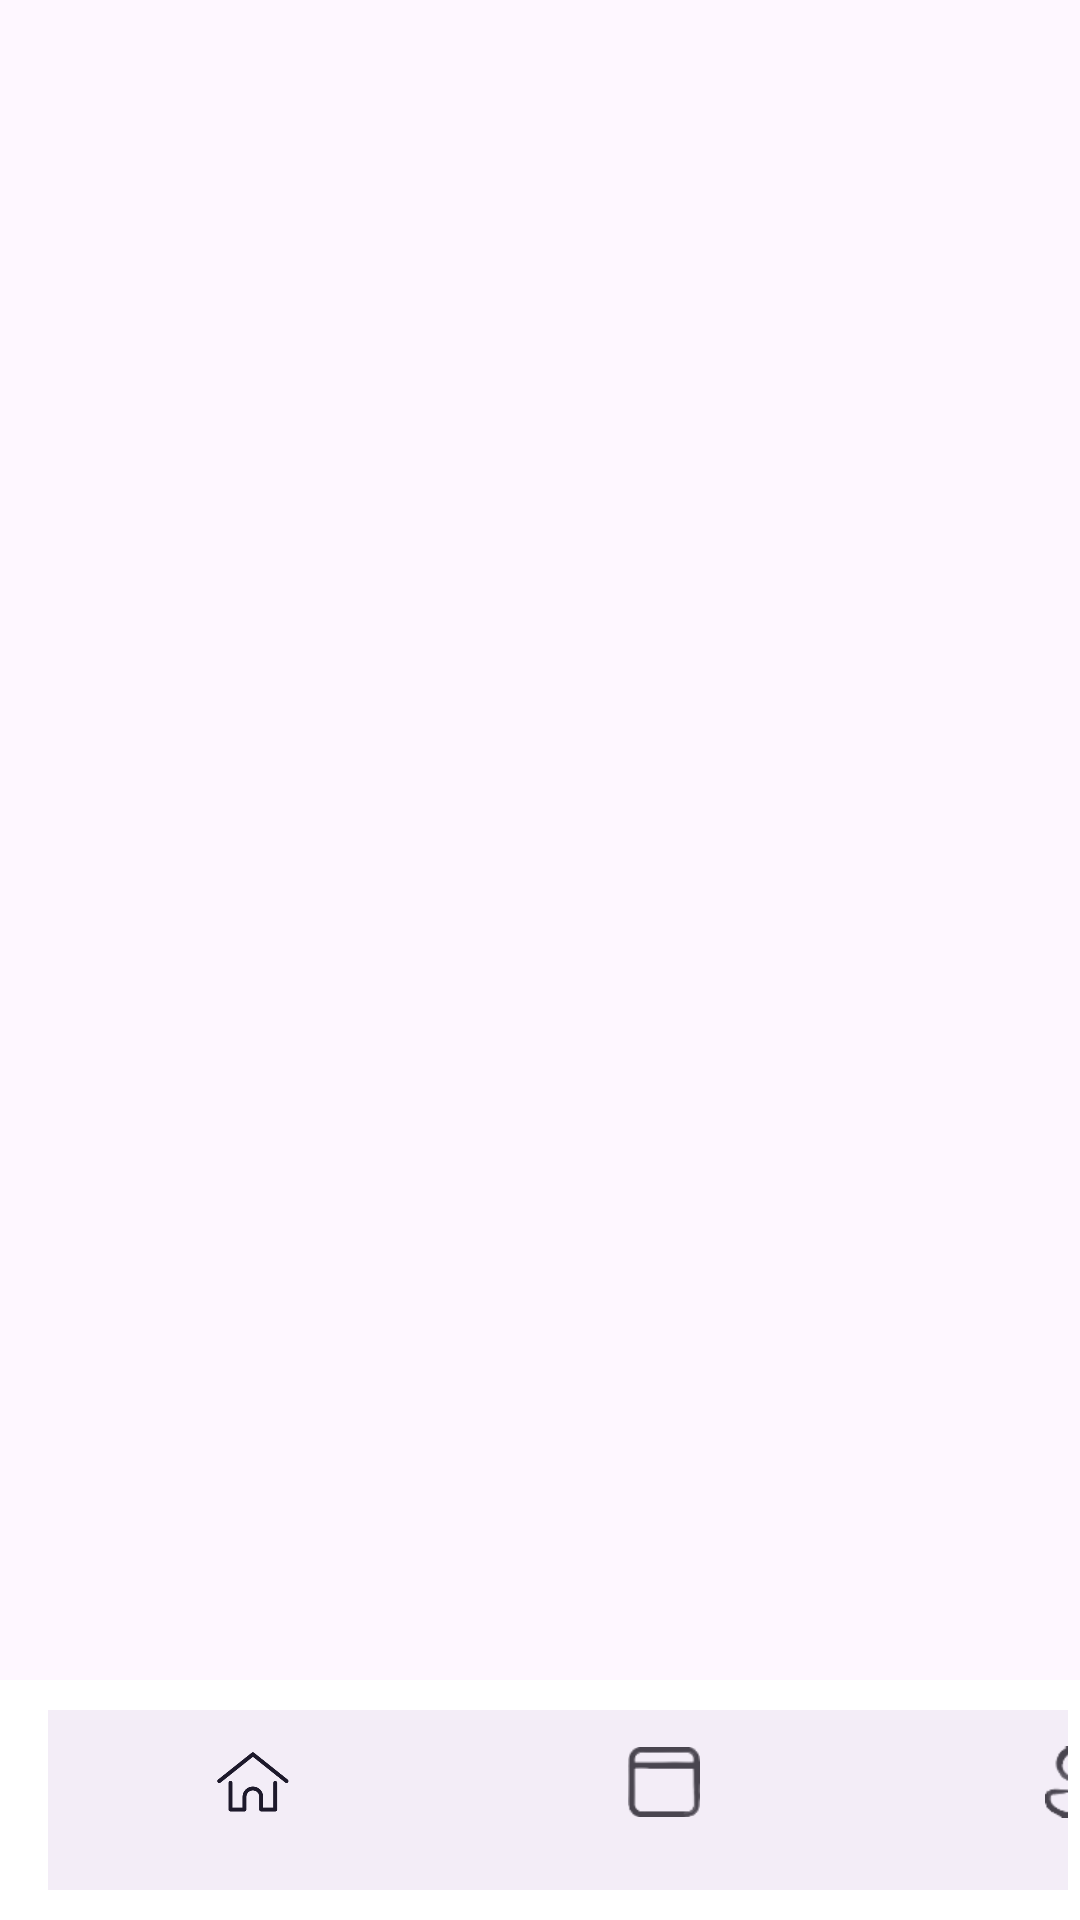

Android layout source for this screen:
<!-- AndroidManifest.xml: application theme Theme.ClothingStore -->
<!-- res/layout/activity_base.xml -->
<?xml version="1.0" encoding="utf-8"?>
<androidx.constraintlayout.widget.ConstraintLayout
    xmlns:android="http://schemas.android.com/apk/res/android"
    xmlns:app="http://schemas.android.com/apk/res-auto"
    xmlns:tools="http://schemas.android.com/tools"
    android:layout_width="match_parent"
    android:layout_height="match_parent"
    tools:context=".BaseActivity"
    tools:ignore="MissingConstraints">

    <FrameLayout
        android:id="@+id/frame_layout"
        android:layout_width="match_parent"
        android:layout_height="match_parent">

        <com.google.android.material.bottomappbar.BottomAppBar
            android:id="@+id/bottomAppBar"
            android:layout_width="match_parent"
            android:layout_height="wrap_content"
            android:layout_gravity="bottom"
            android:backgroundTint="@color/white"
            app:fabCradleRoundedCornerRadius="50dp"
            tools:ignore="BottomAppBar">

            <com.google.android.material.bottomnavigation.BottomNavigationView
                android:id="@+id/bottomNavigationView1"
                android:layout_width="411dp"
                android:layout_height="60dp"
                app:layout_constraintBottom_toBottomOf="parent"
                app:layout_constraintEnd_toEndOf="parent"
                app:layout_constraintHorizontal_bias="0.0"
                app:layout_constraintStart_toStartOf="parent"
                app:layout_constraintVertical_bias="1.0"
                app:menu="@menu/bottom_navigation_menu" />
        </com.google.android.material.bottomappbar.BottomAppBar>
    </FrameLayout>

</androidx.constraintlayout.widget.ConstraintLayout>
<!-- resources referenced by this layout -->
<resources>
  <color name="white">#FFFFFFFF</color>
  <style name="Theme.ClothingStore" parent="Base.Theme.ClothingStore" />
  <style name="Base.Theme.ClothingStore" parent="Theme.Material3.DayNight.NoActionBar">
          
          
          <item name="colorPrimary">@color/lavender</item>
          <item name="colorPrimaryVariant">@color/lavender</item>
          <item name="colorOnPrimary">@color/white</item>
          
          <item name="colorSecondary">@color/teal_200</item>
          <item name="colorSecondaryVariant">@color/teal_700</item>
          <item name="colorOnSecondary">@color/black</item>
          
          <item name="android:statusBarColor">?attr/colorPrimaryVariant</item>
      </style>
  <color name="lavender">#8692f7</color>
  <color name="teal_200">#FF03DAC5</color>
  <color name="teal_700">#FF018786</color>
  <color name="black">#FF000000</color>
</resources>
